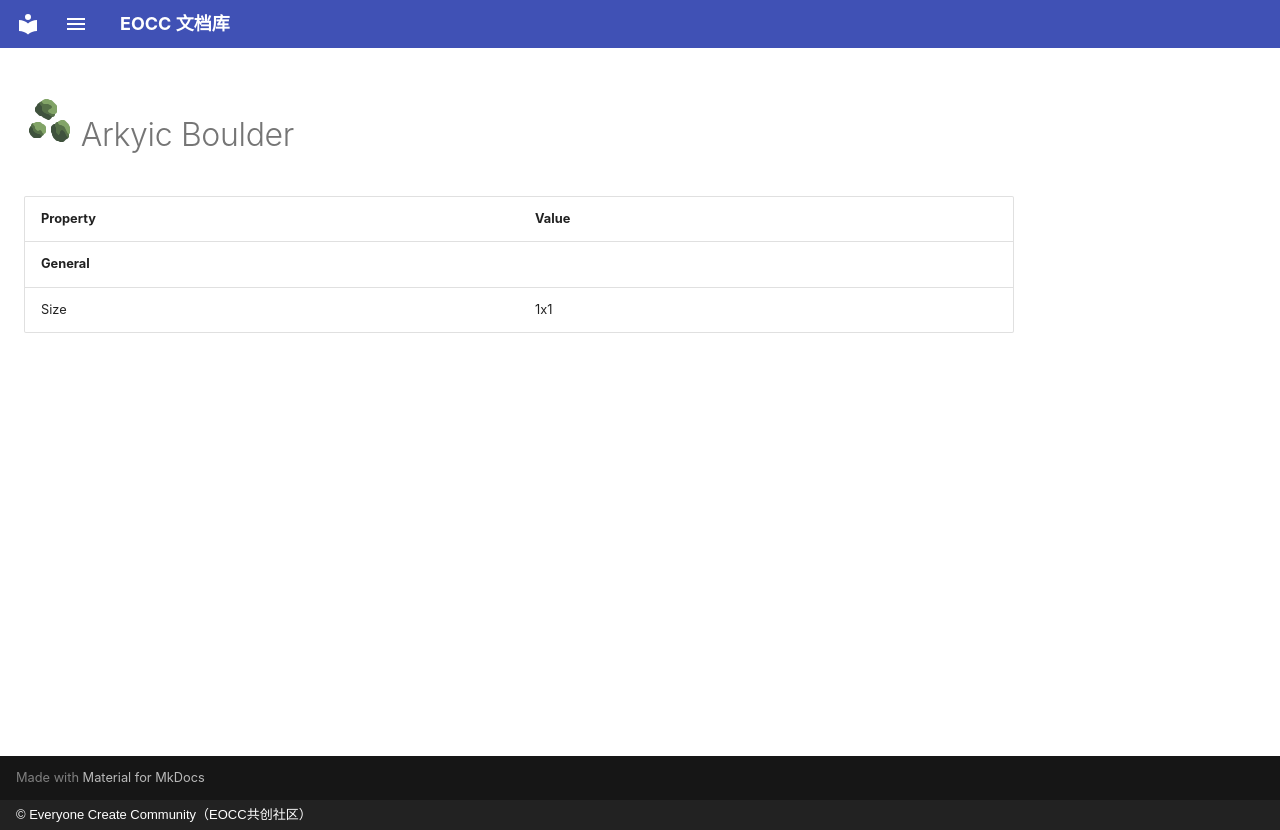

repository: eoccc/eoccc.github.io · page: wiki/mindustry/en/content/blocks/environment/121-arkyic-boulder/index.html · generator: mkdocs · copyright: © Everyone Create Community（EOCC共创社区）

# <img src="../../../../../../../ext/img/mindustry/block-arkyic-boulder-ui.png" alt=""> Arkyic Boulder

| Property | Value |
|---|---|
| **General** |  |
| Size | 1x1 |
